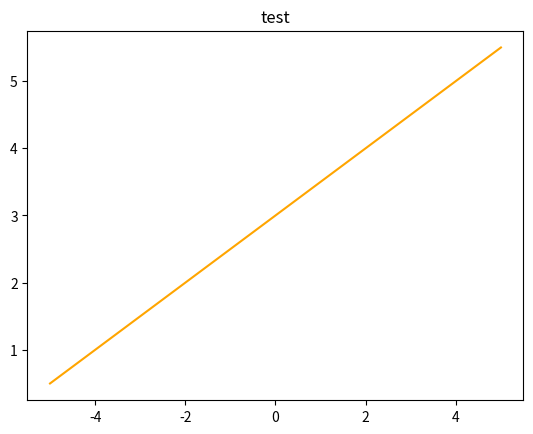

Write the Python code that produced this figure.
# -*- coding: utf-8 -*-
# [redacted]
# 2019/4/8 下午9:35


# 一次函数图像

import numpy as np
import matplotlib.pyplot as plt

x = np.linspace(-5, 5, 100)
y = 0.5*x + 3

plt.plot(x, y, c='orange')
plt.title('test')

plt.show()

z = np.linspace(0, 5, 4)  # z是一个array
# -1:代表行数不确定, 2:代表返回两列
z = z.reshape((-1, 2))
print(z)
